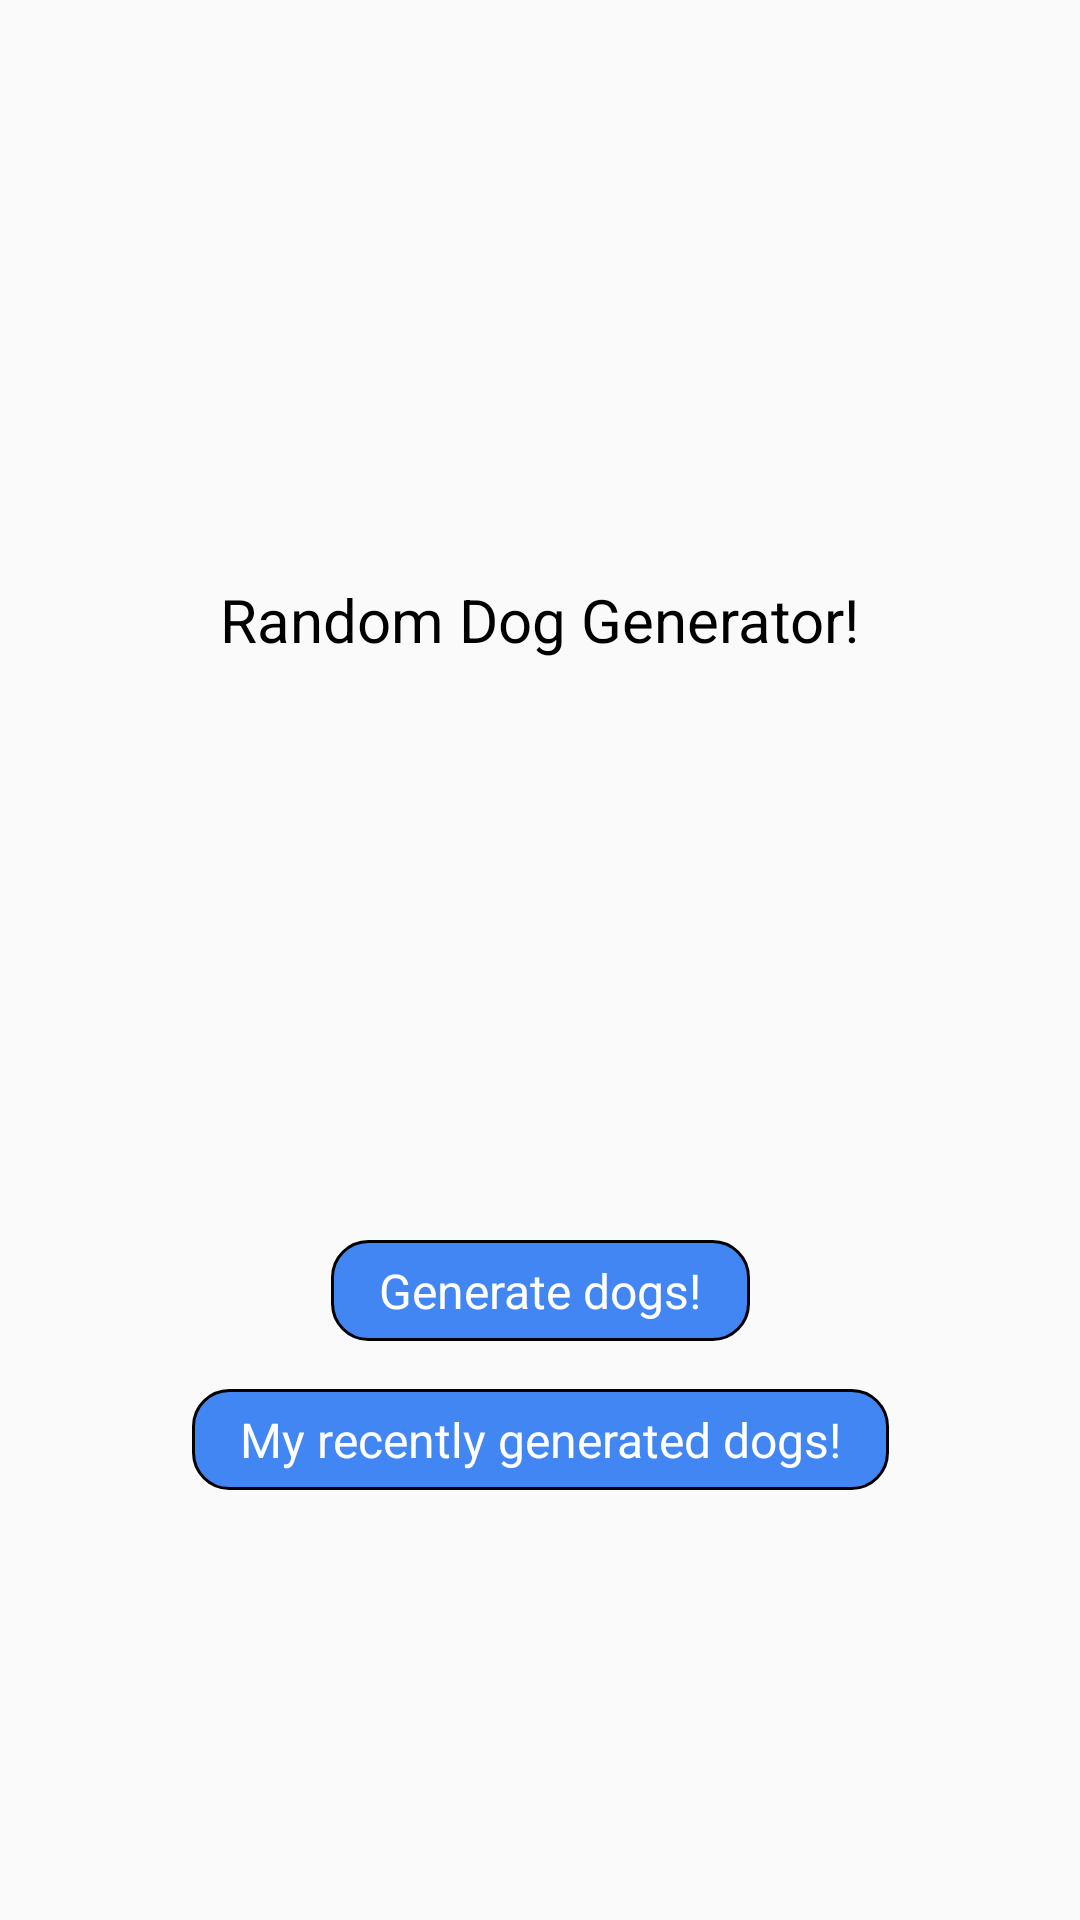

Layout XML and referenced resources for this Android screen:
<!-- AndroidManifest.xml: application theme Theme.AppCompat.DayNight.NoActionBar -->
<!-- res/layout/activity_main.xml -->
<?xml version="1.0" encoding="utf-8"?>
<androidx.constraintlayout.widget.ConstraintLayout xmlns:android="http://schemas.android.com/apk/res/android"
    xmlns:app="http://schemas.android.com/apk/res-auto"
    xmlns:tools="http://schemas.android.com/tools"
    android:layout_width="match_parent"
    android:layout_height="match_parent"
    tools:context=".MainActivity">

    <TextView
        android:id="@+id/tv_title"
        android:layout_width="wrap_content"
        android:layout_height="wrap_content"
        android:text="@string/random_dog_generator"
        android:textSize="20sp"
        android:textColor="@color/black"
        app:layout_constraintEnd_toEndOf="parent"
        app:layout_constraintStart_toStartOf="parent"
        app:layout_constraintTop_toTopOf="parent"
        app:layout_constraintBottom_toTopOf="@id/btn_generate"/>

    <TextView
        android:id="@+id/btn_generate"
        android:layout_width="wrap_content"
        android:layout_height="wrap_content"
        android:text="@string/generate_dogs"
        android:textSize="16sp"
        android:textColor="@color/white"
        android:background="@drawable/background_button"
        android:foreground="@drawable/ripple_effect"
        android:clickable="true"
        android:focusable="true"
        android:paddingVertical="6dp"
        android:paddingHorizontal="16dp"
        app:layout_constraintTop_toBottomOf="@id/tv_title"
        app:layout_constraintStart_toStartOf="parent"
        app:layout_constraintEnd_toEndOf="parent"
        app:layout_constraintBottom_toBottomOf="parent" />

    <TextView
        android:id="@+id/btn_recent"
        android:layout_width="wrap_content"
        android:layout_height="wrap_content"
        android:text="@string/my_recent_generated_dogs"
        android:textSize="16sp"
        android:textColor="@color/white"
        android:background="@drawable/background_button"
        android:foreground="@drawable/ripple_effect"
        android:clickable="true"
        android:focusable="true"
        android:paddingVertical="6dp"
        android:paddingHorizontal="16dp"
        android:layout_marginTop="16dp"
        app:layout_constraintTop_toBottomOf="@id/btn_generate"
        app:layout_constraintStart_toStartOf="parent"
        app:layout_constraintEnd_toEndOf="parent"/>

</androidx.constraintlayout.widget.ConstraintLayout>
<!-- resources referenced by this layout -->
<resources>
  <color name="black">#FF000000</color>
  <color name="white">#FFFFFFFF</color>
  <!-- drawable background_button (drawable) -->
  <?xml version="1.0" encoding="utf-8"?>
  <shape xmlns:android="http://schemas.android.com/apk/res/android">
      <solid android:color="@color/blue"/>
      <corners android:radius="12dp"/>
      <stroke android:color="@color/black" android:width="1dp"/>
  
  </shape>
  <!-- drawable ripple_effect (drawable) -->
  <?xml version="1.0" encoding="utf-8"?>
  <ripple
      xmlns:android="http://schemas.android.com/apk/res/android"
      android:color="#F4F4F4" />
  <string name="generate_dogs">Generate dogs!</string>
  <string name="my_recent_generated_dogs">My recently generated dogs!</string>
  <string name="random_dog_generator">Random Dog Generator!</string>
  <color name="blue">#4286F4</color>
</resources>
